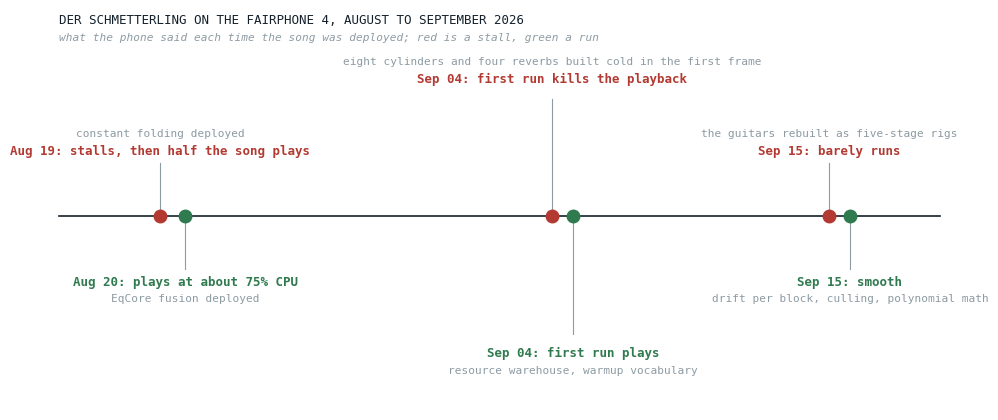
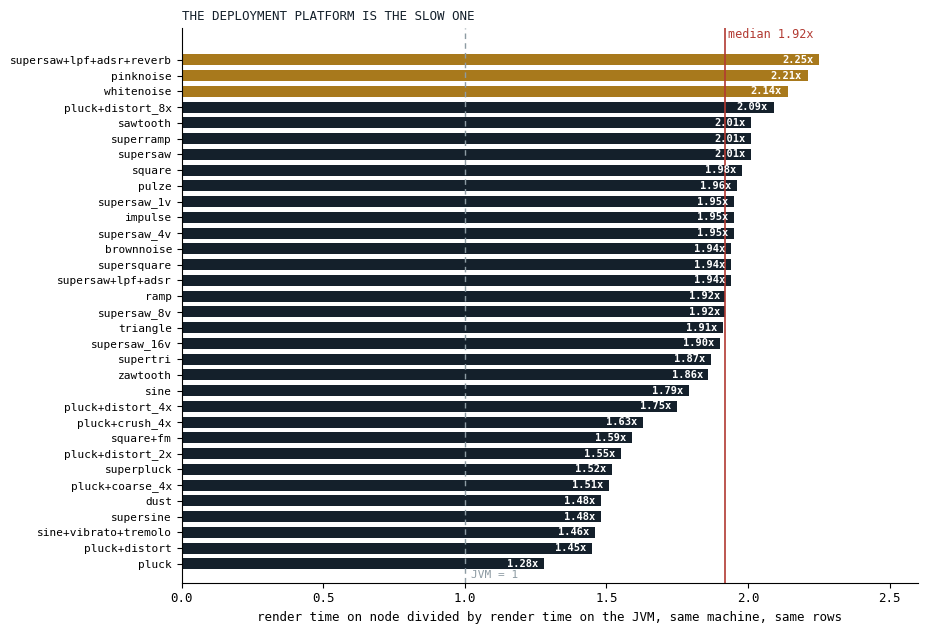
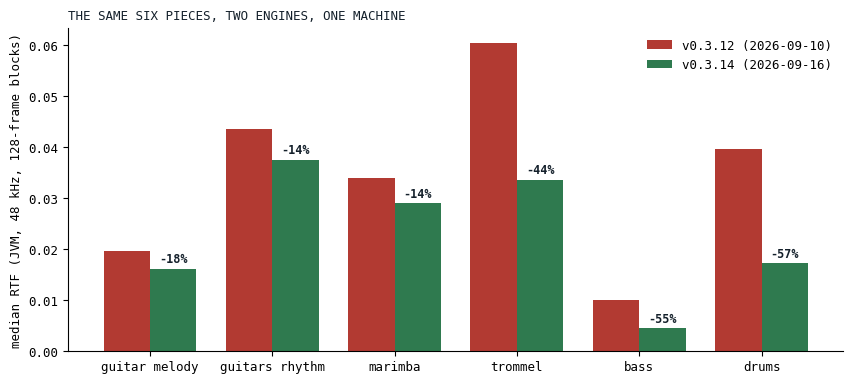

Here is the Python script that generated these plots, in order:
# Figures for "The Phone That Does Not Get Faster". Data pasted as literals; the source of each
# block is named in the comment above it. Run from this directory: python3 make_fig.py
import matplotlib
matplotlib.use("Agg")
import matplotlib.pyplot as plt
from datetime import date

INK, GRAY, CRIM, VERDE, GOLD = "#14202B", "#8D9BA3", "#B23A32", "#2F7A4F", "#A8791C"
plt.rcParams.update({"font.family": "monospace", "font.size": 9})

# ---------------------------------------------------------------------------------------------
# Fig 2 of the post: the phone's timeline. Sources: docs/plans/unified-eq.md:225,808;
# docs/tasks-archive/2026-09/20260927-resource-warehouse.md:214,321,417; docs/tasks-archive/2026-09/20260916-ignitor-optimizer-
# arithmetic-folds.md:40; audio/MEMORY.md (drift per block, 2026-09-15).
# ---------------------------------------------------------------------------------------------
events = [
    (date(2026, 8, 19), "stalls, then half the song plays", CRIM, "constant folding deployed"),
    (date(2026, 8, 20), "plays at about 75% CPU", VERDE, "EqCore fusion deployed"),
    (date(2026, 9, 4), "first run kills the playback", CRIM, "eight cylinders and four reverbs built cold in the first frame"),
    (date(2026, 9, 4), "first run plays", VERDE, "resource warehouse, warmup vocabulary"),
    (date(2026, 9, 15), "barely runs", CRIM, "the guitars rebuilt as five-stage rigs"),
    (date(2026, 9, 15), "smooth", VERDE, "drift per block, culling, polynomial math"),
]
fig, ax = plt.subplots(figsize=(12.5, 5.2), dpi=130)
fig.patch.set_facecolor("white"); ax.set_facecolor("white")
d0, d1 = date(2026, 8, 15), date(2026, 9, 19)
def x(d): return (d - d0).days / (d1 - d0).days
ax.plot([0, 1], [0.5, 0.5], color=INK, lw=1.2, zorder=1)
# the stalls above the line, the runs below; the middle cluster sits on a higher tier so no
# label reaches into its neighbour
layout = [
    (0.28, 0.0, "center"), (-0.28, 0.0, "center"),
    (0.62, -0.012, "center"), (-0.62, 0.012, "center"),
    (0.28, -0.012, "center"), (-0.28, 0.012, "center"),
]
for (d, state, col, why), (off, nx, ha) in zip(events, layout):
    xx = x(d) + nx
    ax.plot([xx], [0.5], marker="o", ms=9, color=col, zorder=3)
    ax.plot([xx, xx], [0.5, 0.5 + off * 0.9], color=GRAY, lw=0.8, zorder=2)
    va = "bottom" if off > 0 else "top"
    ax.text(xx, 0.5 + off, f"{d.strftime('%b %d')}: {state}", ha=ha, va=va, color=col, fontsize=9, fontweight="bold")
    ax.text(xx, 0.5 + off + (0.09 if off > 0 else -0.09), why, ha=ha, va=va, color=GRAY, fontsize=8)
ax.set_xlim(-0.05, 1.05); ax.set_ylim(-0.42, 1.48); ax.axis("off")
ax.text(0.0, 1.46, "DER SCHMETTERLING ON THE FAIRPHONE 4, AUGUST TO SEPTEMBER 2026", ha="left", va="top", color=INK, fontsize=9)
ax.text(0.0, 1.37, "what the phone said each time the song was deployed; red is a stall, green a run", ha="left", va="top", color=GRAY, fontsize=8, style="italic")
fig.savefig("phone-timeline.png", bbox_inches="tight", facecolor="white")
plt.close(fig)

# ---------------------------------------------------------------------------------------------
# Fig 1 of the post: node against the JVM, the same 33 ignitor rows, one machine.
# Source: docs/benchmarks/2026-08-19_202119_compare.md, the "JS/JVM ratio" column.
# ---------------------------------------------------------------------------------------------
ratios = [('pluck+distort_8x', 2.09), ('superpluck', 1.52), ('pluck+coarse_4x', 1.51), ('supersine', 1.48),
          ('pluck+distort_4x', 1.75), ('pluck+crush_4x', 1.63), ('pluck+distort_2x', 1.55), ('pluck', 1.28),
          ('sine+vibrato+tremolo', 1.46), ('pluck+distort', 1.45), ('supersaw+lpf+adsr+reverb', 2.25), ('dust', 1.48),
          ('supersaw_16v', 1.9), ('supersaw+lpf+adsr', 1.94), ('square+fm', 1.59), ('supertri', 1.87), ('supersquare', 1.94),
          ('supersaw_8v', 1.92), ('supersaw', 2.01), ('superramp', 2.01), ('sine', 1.79), ('supersaw_4v', 1.95),
          ('brownnoise', 1.94), ('pinknoise', 2.21), ('zawtooth', 1.86), ('impulse', 1.95), ('whitenoise', 2.14),
          ('triangle', 1.91), ('ramp', 1.92), ('supersaw_1v', 1.95), ('pulze', 1.96), ('square', 1.98), ('sawtooth', 2.01)]
ratios.sort(key=lambda r: r[1])
fig, ax = plt.subplots(figsize=(9.5, 7.2), dpi=130)
fig.patch.set_facecolor("white"); ax.set_facecolor("white")
names = [r[0] for r in ratios]; vals = [r[1] for r in ratios]
cols = [GOLD if v >= 2.1 else INK for v in vals]
ax.barh(range(len(vals)), vals, color=cols, height=0.7)
ax.set_yticks(range(len(vals))); ax.set_yticklabels(names, fontsize=8)
ax.axvline(1.0, color=GRAY, lw=1.0, ls=(0, (4, 3)))
ax.axvline(1.92, color=CRIM, lw=1.2)
ax.text(1.93, len(vals) + 0.2, "median 1.92x", color=CRIM, fontsize=8.5, va="bottom")
ax.text(1.02, -0.9, "JVM = 1", color=GRAY, fontsize=8)
for i, v in enumerate(vals):
    # the value inside the bar's end, so the median rule never runs through a label
    ax.text(v - 0.02, i, f"{v:.2f}x", va="center", ha="right", fontsize=7.5, color="white", fontweight="bold")
ax.set_xlim(0, 2.6); ax.set_ylim(-1.2, len(vals) + 1.0)
ax.set_xlabel("render time on node divided by render time on the JVM, same machine, same rows")
ax.spines[["top", "right"]].set_visible(False)
ax.set_title("THE DEPLOYMENT PLATFORM IS THE SLOW ONE", loc="left", fontsize=9, color=INK)
fig.savefig("jvm-vs-node.png", bbox_inches="tight", facecolor="white")
plt.close(fig)

# ---------------------------------------------------------------------------------------------
# Fig 3 of the post: the ledger's first reading, the same frozen pieces on two engines, medians of three.
# Source: docs/benchmarks/ledger.md (v0.3.12 transplant rows; v0.3.14 rows of 2026-09-16 11:02-11:03).
# ---------------------------------------------------------------------------------------------
pieces = ["guitar melody", "guitars rhythm", "marimba", "trommel", "bass", "drums"]
before = [0.01961, 0.04352, 0.03388, 0.06037, 0.01009, 0.03968]
after = [0.01612, 0.03746, 0.02897, 0.03365, 0.00451, 0.01726]
fig, ax = plt.subplots(figsize=(10, 4.2), dpi=130)
fig.patch.set_facecolor("white"); ax.set_facecolor("white")
xs = range(len(pieces)); w = 0.38
ax.bar([i - w / 2 for i in xs], before, width=w, color=CRIM, label="v0.3.12 (2026-09-10)")
ax.bar([i + w / 2 for i in xs], after, width=w, color=VERDE, label="v0.3.14 (2026-09-16)")
for i, (b, a) in enumerate(zip(before, after)):
    ax.text(i + w / 2, a + 0.0012, f"{100 * (a - b) / b:+.0f}%", ha="center", fontsize=8.5, color=INK, fontweight="bold")
ax.set_xticks(list(xs)); ax.set_xticklabels(pieces)
ax.set_ylabel("median RTF (JVM, 48 kHz, 128-frame blocks)")
ax.spines[["top", "right"]].set_visible(False)
ax.legend(frameon=False, loc="upper right")
ax.set_title("THE SAME SIX PIECES, TWO ENGINES, ONE MACHINE", loc="left", fontsize=9, color=INK)
fig.savefig("ledger-first-reading.png", bbox_inches="tight", facecolor="white")
plt.close(fig)
print("figures written")
